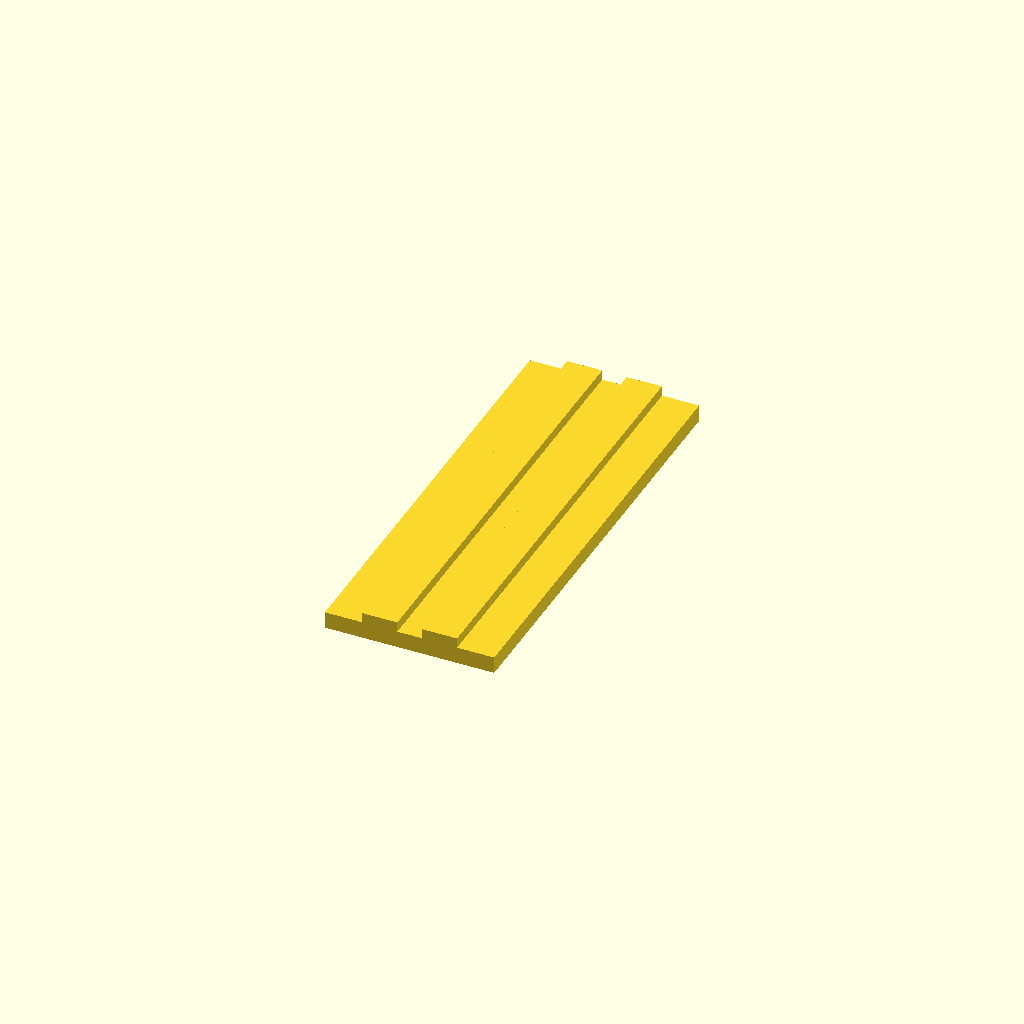
Cell 1: the model at its default parameters.
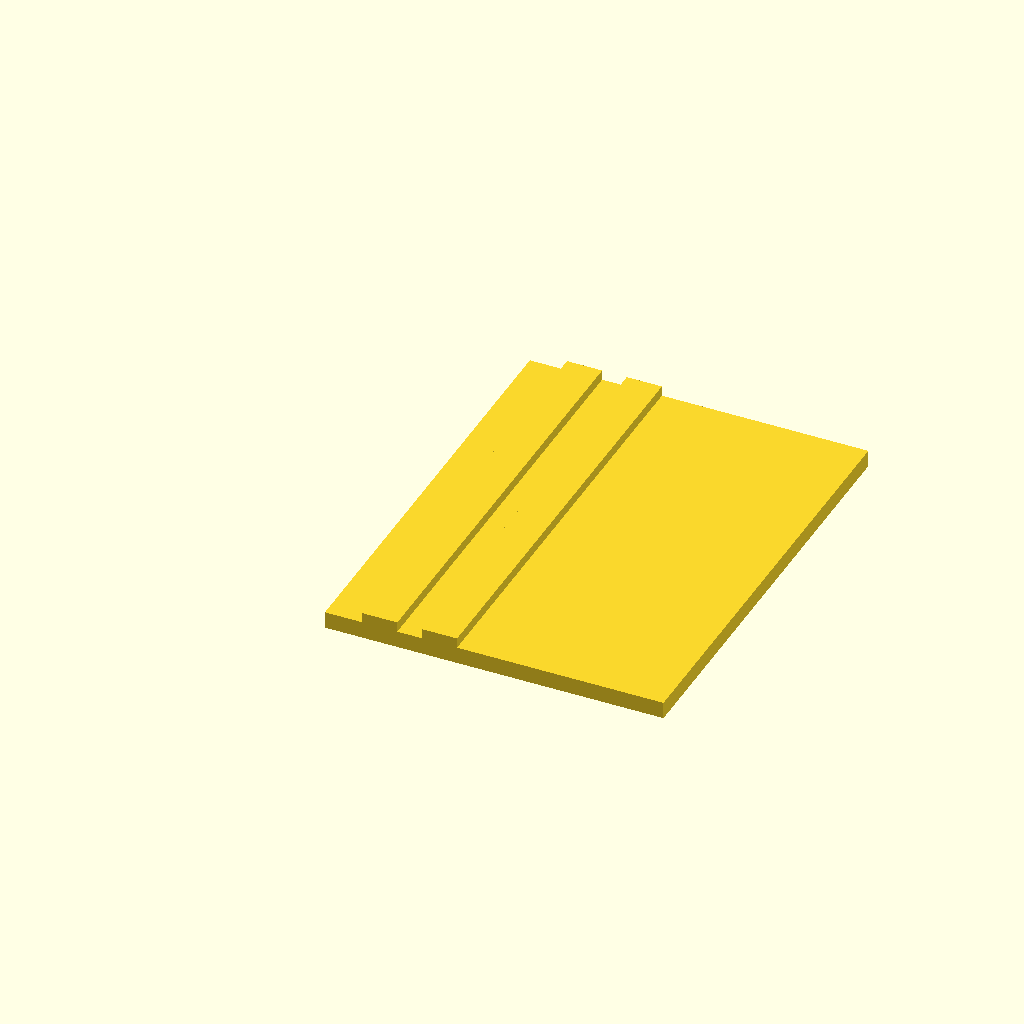
Cell 2 — base_len set to 0.57792, the other parameters unchanged.
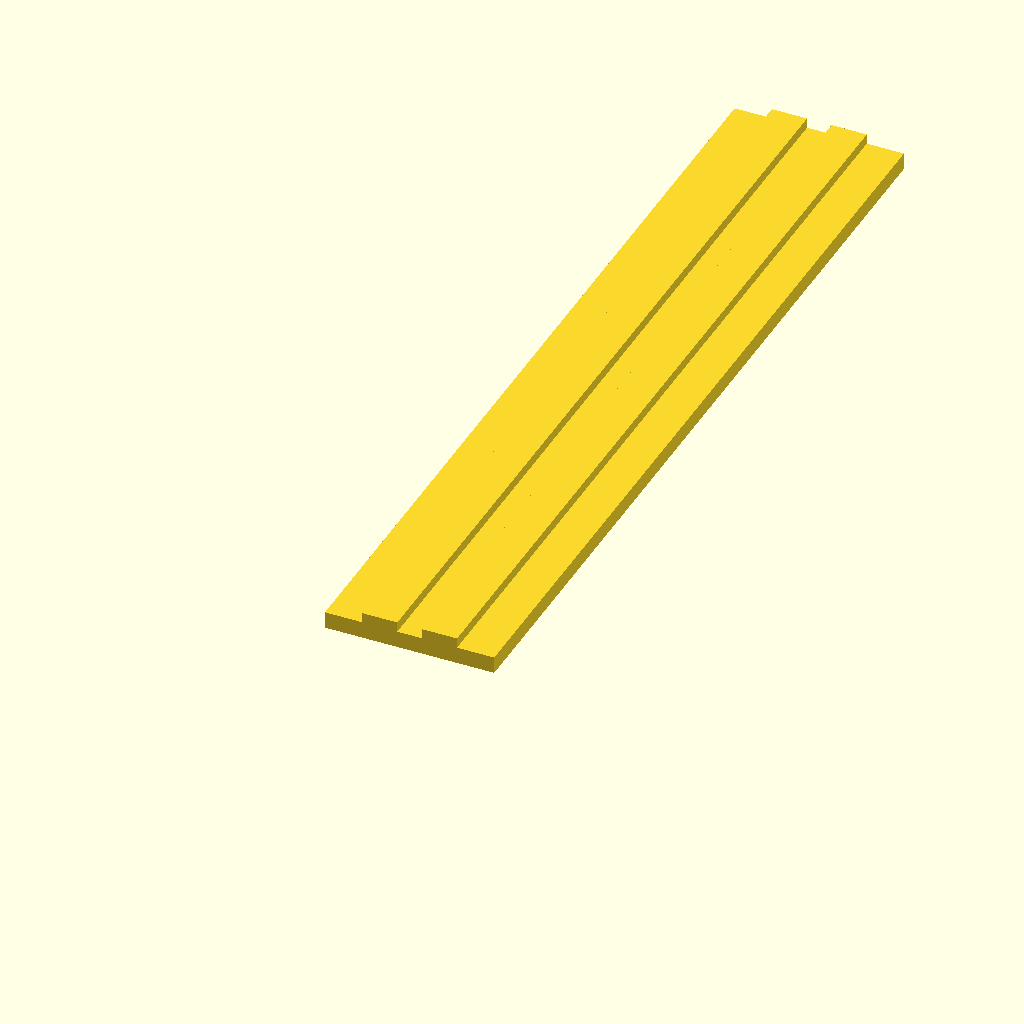
Cell 3: the same model with base_wid = 1.5.
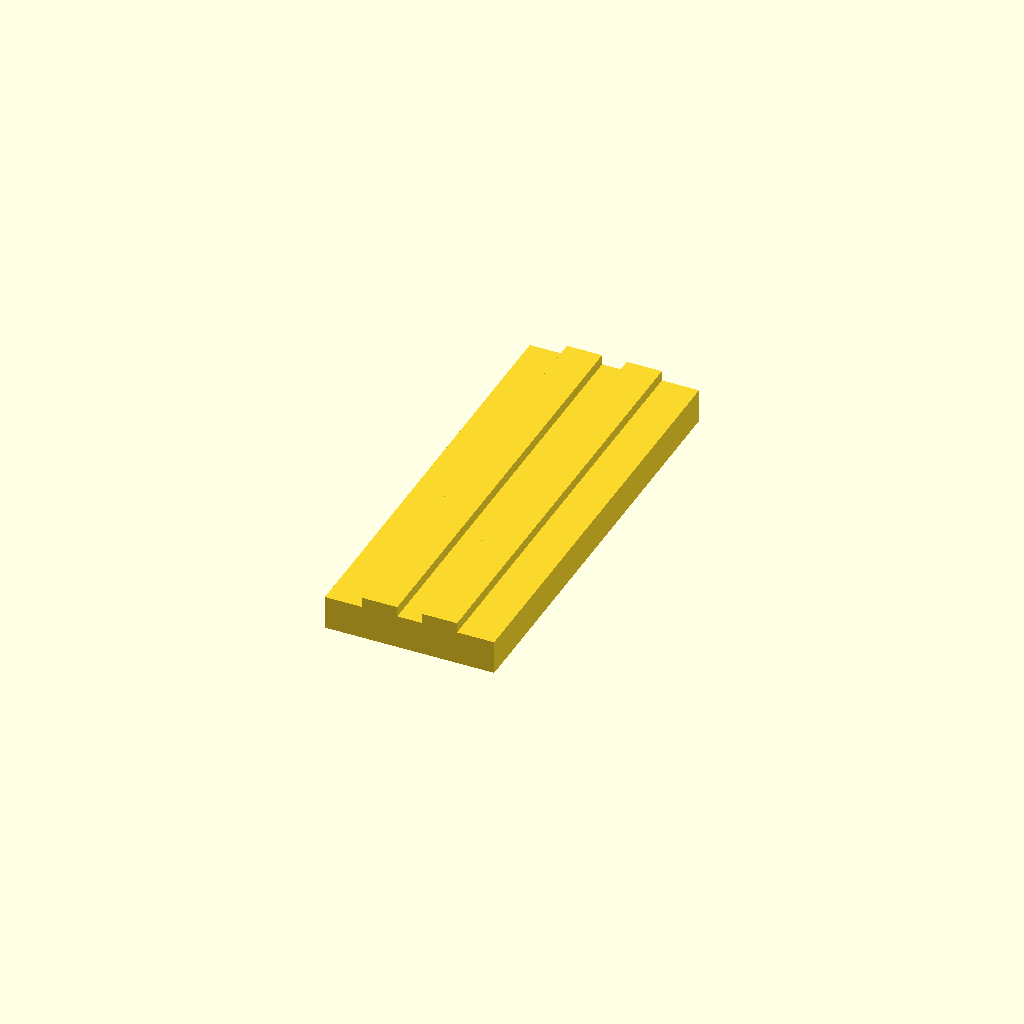
Cell 4: the same model with base_hgt = 0.057692.
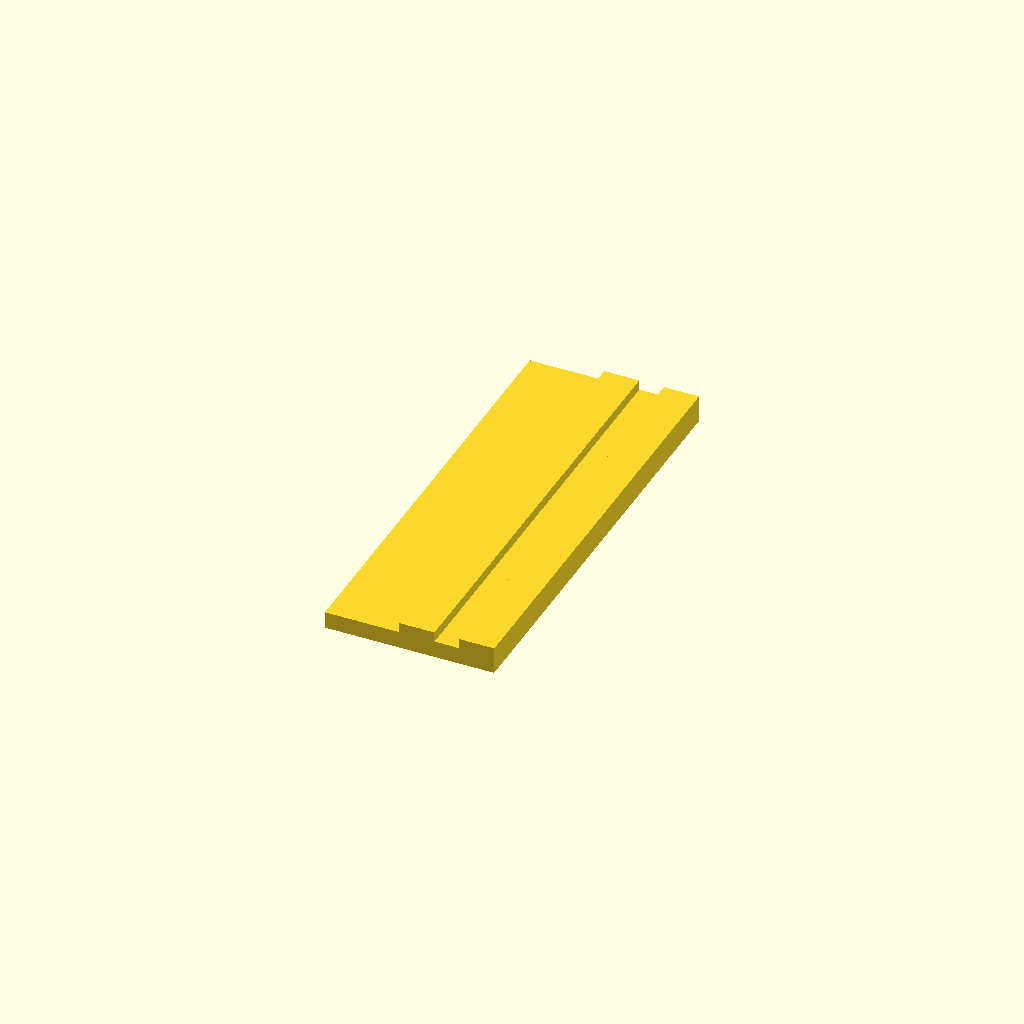
Cell 5 — rib_left_offset set to 0.127, the other parameters unchanged.
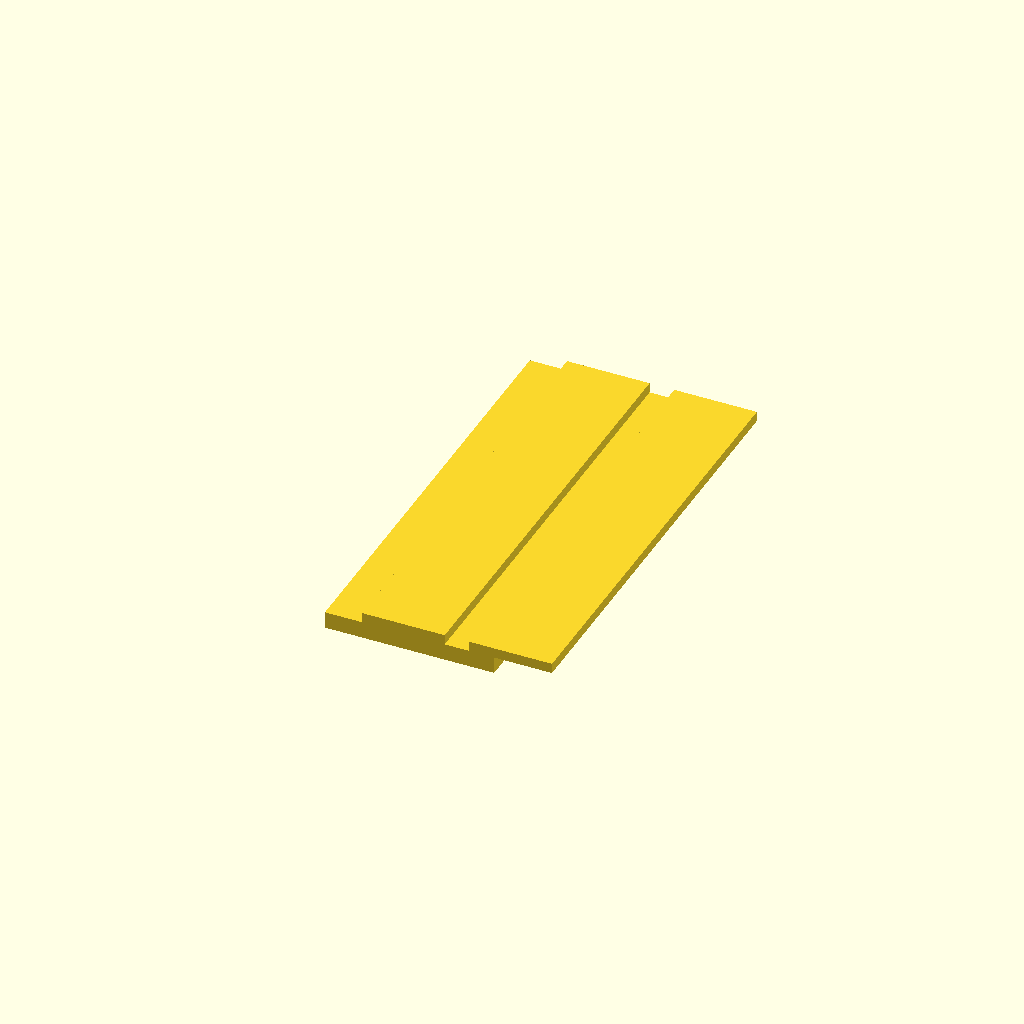
Cell 6 — rib_outer_len set to 0.324074, the other parameters unchanged.
One fixed orthographic camera (rotation 55°, 0°, 25°; colour scheme Cornfield) for every cell.
OpenSCAD source file projects/p3d-bench/demo/runs/text2cad_0023_00239752_parametric_openscad_qwen-reason/generated.scad:
$fn = 100;

// --- Parametric Variables ---
// Base solid dimensions
base_len = 0.28896;
base_wid = 0.75;
base_hgt = 0.028846;

// Rib layout parameters
rib_left_offset = 0.0635;
rib_outer_len = 0.162037;
rib_gap = 0.042037;
rib_width = (rib_outer_len - rib_gap) / 2;
rib_hgt = 0.017308;

// Circular feature stages
upper_recess_z = 0.0057;
upper_recess_h = 0.0231;
deeper_cut_z = -0.1154;
deeper_cut_h = 0.1442;

// Hole axes: [left_offset, front_offset, radius]
hole_axes = [
    [0.0352, 0.7072, 0.013],
    [0.1433, 0.0577, 0.0173],
    [0.2538, 0.7072, 0.013]
];

// --- Module Definitions ---
// Base rectangular solid
module base_solid() {
    cube([base_len, base_wid, base_hgt], center=false);
}

// Two separate lengthwise ribs on top of base
module rib_pair() {
    translate([rib_left_offset, 0, base_hgt])
        cube([rib_width, base_wid, rib_hgt], center=false);
    translate([rib_left_offset + rib_width + rib_gap, 0, base_hgt])
        cube([rib_width, base_wid, rib_hgt], center=false);
}

// Stepped circular cut for a single axis
module stepped_circular_cut(x, y, r) {
    union() {
        // Deeper stage extending below base underside
        translate([x, y, deeper_cut_z])
            cylinder(h=deeper_cut_h, r=r, center=false);
        // Upper recess stage stopping above base underside
        translate([x, y, upper_recess_z])
            cylinder(h=upper_recess_h, r=r, center=false);
    }
}

// --- Main Assembly ---
difference() {
    // Combine base and ribs
    union() {
        base_solid();
        rib_pair();
    }
    // Subtract stepped circular features
    for (h = hole_axes) {
        stepped_circular_cut(h[0], h[1], h[2]);
    }
}
Customizer parameters (derived from the source; name, type, default, range or options):
base_len: number, default 0.28896
base_wid: number, default 0.75
base_hgt: number, default 0.028846
rib_left_offset: number, default 0.0635
rib_outer_len: number, default 0.162037
rib_gap: number, default 0.042037
rib_hgt: number, default 0.017308
upper_recess_z: number, default 0.0057
upper_recess_h: number, default 0.0231
deeper_cut_z: number, default -0.1154
deeper_cut_h: number, default 0.1442
